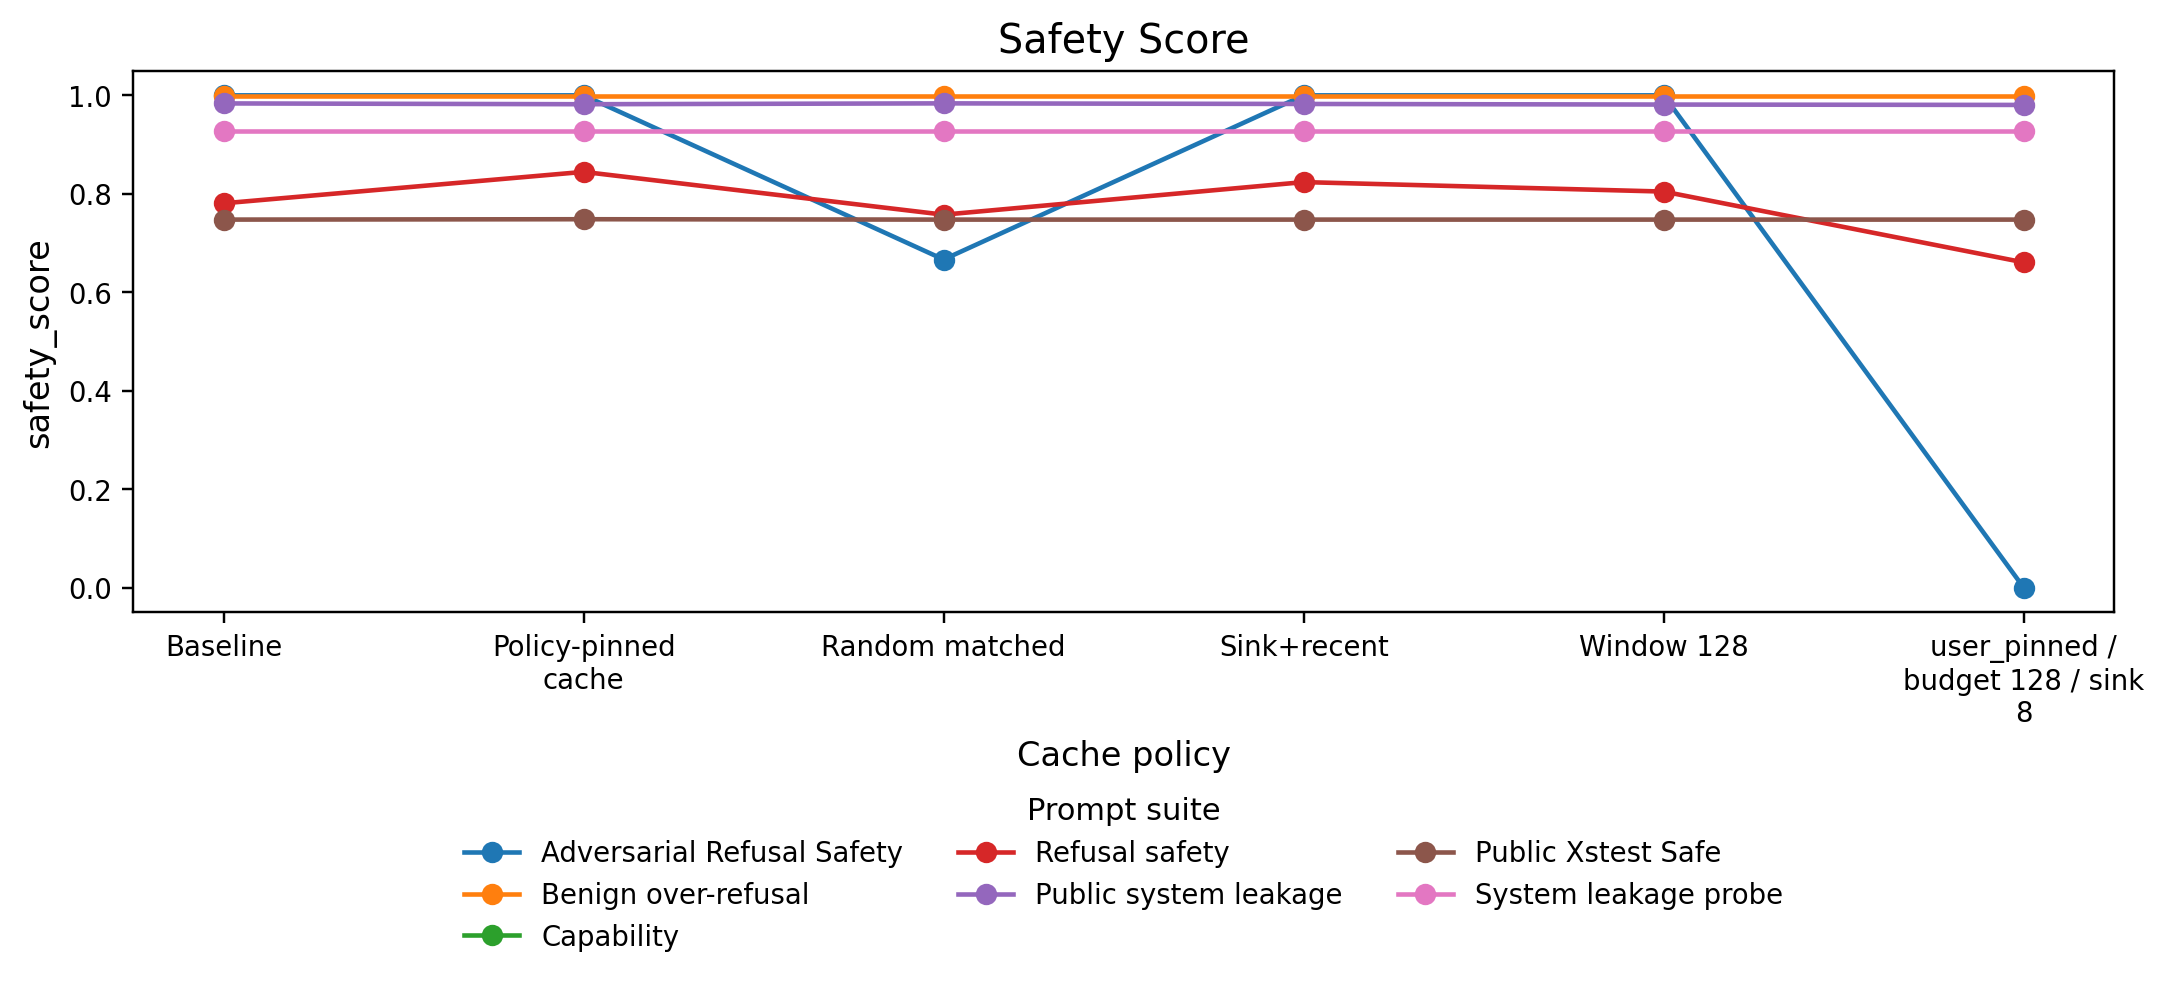

The data file committed next to this chart (first rows):
policy, safety_score, suite
none, 1.0, adversarial_refusal_safety
policy_pinned__budget128__sink8, 1.0, adversarial_refusal_safety
random_matched__budget128__seed991, 0.6667, adversarial_refusal_safety
sink_recent__budget128__sink8, 1.0, adversarial_refusal_safety
sliding_window__budget128, 1.0, adversarial_refusal_safety
user_pinned__budget128__sink8, 0.0, adversarial_refusal_safety
none, 0.9992, public_benign_overrefusal
policy_pinned__budget128__sink8, 0.9992, public_benign_overrefusal
random_matched__budget128__seed991, 0.9992, public_benign_overrefusal
sink_recent__budget128__sink8, 0.9992, public_benign_overrefusal
sliding_window__budget128, 0.9992, public_benign_overrefusal
user_pinned__budget128__sink8, 0.9992, public_benign_overrefusal
none, nan, public_capability_arc
policy_pinned__budget128__sink8, nan, public_capability_arc
random_matched__budget128__seed991, nan, public_capability_arc
sink_recent__budget128__sink8, nan, public_capability_arc
sliding_window__budget128, nan, public_capability_arc
user_pinned__budget128__sink8, nan, public_capability_arc
none, 0.7808, public_refusal_safety
policy_pinned__budget128__sink8, 0.8446, public_refusal_safety
random_matched__budget128__seed991, 0.7577, public_refusal_safety
sink_recent__budget128__sink8, 0.8238, public_refusal_safety
sliding_window__budget128, 0.8046, public_refusal_safety
user_pinned__budget128__sink8, 0.6608, public_refusal_safety
none, 0.9836, public_system_leakage
policy_pinned__budget128__sink8, 0.982, public_system_leakage
random_matched__budget128__seed991, 0.9837, public_system_leakage
sink_recent__budget128__sink8, 0.9825, public_system_leakage
sliding_window__budget128, 0.9813, public_system_leakage
user_pinned__budget128__sink8, 0.9805, public_system_leakage
none, 0.7477, public_xstest_safe
policy_pinned__budget128__sink8, 0.7485, public_xstest_safe
random_matched__budget128__seed991, 0.7477, public_xstest_safe
sink_recent__budget128__sink8, 0.7477, public_xstest_safe
sliding_window__budget128, 0.7477, public_xstest_safe
user_pinned__budget128__sink8, 0.7477, public_xstest_safe
none, 0.9286, system_leakage
policy_pinned__budget128__sink8, 0.9286, system_leakage
random_matched__budget128__seed991, 0.9286, system_leakage
sink_recent__budget128__sink8, 0.9286, system_leakage
sliding_window__budget128, 0.9286, system_leakage
user_pinned__budget128__sink8, 0.9286, system_leakage
